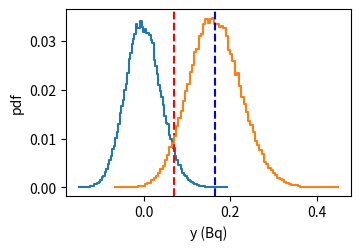

Write Python code to recreate this figure.
import numpy as np
import matplotlib.pyplot as plt
from scipy.stats import binom, beta
from scipy.optimize import brentq

np.random.seed(42)

# General
t_M = 3600 * 24 * 1
# Radionuclide
c_radionuclide = 1e4
N_radionuclide = 1e7
p_radionuclide_estimator = c_radionuclide / N_radionuclide
# Background SURE
c_SURE = 2e1
N_SURE = 1e9
p_SURE_estimator = c_SURE / N_SURE
t_SURE = 2e5
# Background filter
A = 0.200
A_unc = 0.01
c_filter = 1e2
N_filter = 1e7
p_filter_estimator = c_filter / N_filter
# Cosmic
c_cosmic = 1e2
N_cosmic = 1e7

# Generate random set of values
N_rand = int(1e5)
# For effint
c_radionuclide_samples = np.random.binomial(N_radionuclide, p_radionuclide_estimator, size=N_rand)
effint_radionuclide_samples = c_radionuclide_samples / N_radionuclide
# For SURE
c_SURE_samples = np.random.binomial(N_SURE, p_SURE_estimator, size=N_rand)
b_SURE_samples = c_SURE_samples / t_SURE
# For filter
c_filter_samples = np.random.binomial(N_filter, p_filter_estimator, size=N_rand)
effint_filter_samples = c_filter_samples / N_filter
A_filter_samples = np.random.normal(A, A_unc, size=N_rand)
b_filter_samples = A_filter_samples * effint_filter_samples
# All together now
b_samples = b_SURE_samples + b_filter_samples
n_B_samples = t_M * b_samples
n_B_mean = t_M * (c_SURE/t_SURE + A*p_filter_estimator)
n_G_samples = np.random.poisson(n_B_mean, N_rand)

y_samples = (1 / effint_radionuclide_samples) * (1 / t_M) * (n_G_samples - n_B_samples)

# Determine the detection limit using the MC approach
# False positive rate
alpha = 0.05
# False negative rate
beta = 0.05
# Decision threshold, critical limit, LC, y*
y_star = np.quantile(y_samples, 1 - alpha)
print(y_star, np.mean(y_samples > y_star))
# Detection limit, LD, y#
def objective_function(n_G_value):
    n_G_value_samples = np.random.poisson(n_G_value, N_rand)
    y_hash_samples = (1 / effint_radionuclide_samples) * (1 / t_M) * (n_G_value_samples - n_B_samples)
    fraction_under_y_star = np.mean(y_hash_samples < y_star)
    return fraction_under_y_star - beta
n_G_hash = brentq(objective_function, 1*n_B_mean, 10*n_B_mean)
n_G_hash_samples = np.random.poisson(n_G_hash, N_rand)
y_hash_samples = (1 / effint_radionuclide_samples) * (1 / t_M) * (n_G_hash_samples - n_B_samples)
y_hash = np.mean(y_hash_samples)
print(y_hash, np.mean(y_hash_samples < y_star))



y_0_histo, ex_0 = np.histogram(y_samples, bins=100)
y_0_histo_norm = y_0_histo / N_rand

y_hash_histo, ex_hash = np.histogram(y_hash_samples, bins=100)
y_hash_histo_norm = y_hash_histo / N_rand



# Plot
inch_to_mm = 25.4

fig, ax = plt.subplots(1, 1, figsize=(88/inch_to_mm, 60/inch_to_mm))
# ax.plot(x, y_samples, ls="-", marker="x")
ax.step(ex_0[:-1], y_0_histo_norm, where="post")
ax.axvline(x = y_star, color='red', linestyle='--')
ax.step(ex_hash[:-1], y_hash_histo_norm, where="post")
ax.axvline(x = y_hash, color='blue', linestyle='--')

ax.set_xlabel("y (Bq)")
ax.set_ylabel("pdf")

plt.tight_layout(pad = 0.2)
fig.subplots_adjust(hspace=0, wspace=0)
plt.show()
